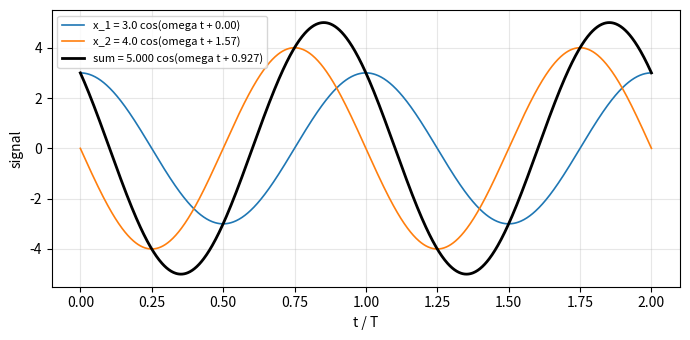

Recreate this plot in Python.
"""Phasor adder for two sinusoids at the same frequency.

Given two sinusoids x_k(t) = A_k cos(omega t + phi_k), k = 1, 2,
this script converts each to its phasor A_k exp(i phi_k), adds them
as complex numbers, and reports the amplitude and phase of the
resulting sinusoid. It also plots the three time-domain waveforms.

Usage:
    uv run --with numpy --with matplotlib phasor_add.py

Dependencies: numpy, matplotlib.
"""

from __future__ import annotations

import numpy as np
import matplotlib.pyplot as plt


def phasor_sum(
    amplitude_1: float,
    phase_1: float,
    amplitude_2: float,
    phase_2: float,
) -> tuple[float, float]:
    """Return the (amplitude, phase) of the sum of two same-frequency cosines.

    The inputs are A_1, phi_1, A_2, phi_2 with phases in radians.
    The output is (A, phi) such that
        A_1 cos(omega t + phi_1) + A_2 cos(omega t + phi_2)
            = A cos(omega t + phi).
    """
    phasor_1 = amplitude_1 * np.exp(1j * phase_1)
    phasor_2 = amplitude_2 * np.exp(1j * phase_2)
    phasor_sum_val = phasor_1 + phasor_2
    return float(np.abs(phasor_sum_val)), float(np.angle(phasor_sum_val))


def main() -> None:
    # The worked example of section 3.4:
    #     x_1 = 3 cos(omega t),  x_2 = 4 cos(omega t + pi/2)
    # Expected:  A = 5,  phi = arctan(4/3) ~ 0.9273 rad (53.13 deg).
    a1, p1 = 3.0, 0.0
    a2, p2 = 4.0, np.pi / 2
    a_sum, p_sum = phasor_sum(a1, p1, a2, p2)
    print(f"A = {a_sum:.6f}")
    print(f"phi = {p_sum:.6f} rad = {np.degrees(p_sum):.4f} deg")

    # Plot the three waveforms over two periods.
    omega = 2 * np.pi
    t = np.linspace(0.0, 2.0, 1001)
    x1 = a1 * np.cos(omega * t + p1)
    x2 = a2 * np.cos(omega * t + p2)
    x_sum = a_sum * np.cos(omega * t + p_sum)
    fig, ax = plt.subplots(figsize=(7, 3.5))
    ax.plot(t, x1, label=f"x_1 = {a1} cos(omega t + {p1:.2f})", linewidth=1.2)
    ax.plot(t, x2, label=f"x_2 = {a2} cos(omega t + {p2:.2f})", linewidth=1.2)
    ax.plot(t, x_sum, label=f"sum = {a_sum:.3f} cos(omega t + {p_sum:.3f})",
            linewidth=2.0, color="black")
    ax.set_xlabel("t / T")
    ax.set_ylabel("signal")
    ax.legend(loc="best", fontsize=8)
    ax.grid(True, alpha=0.3)
    fig.tight_layout()
    fig.savefig("phasor_add.png", dpi=120)
    print("Wrote phasor_add.png")


if __name__ == "__main__":
    main()
